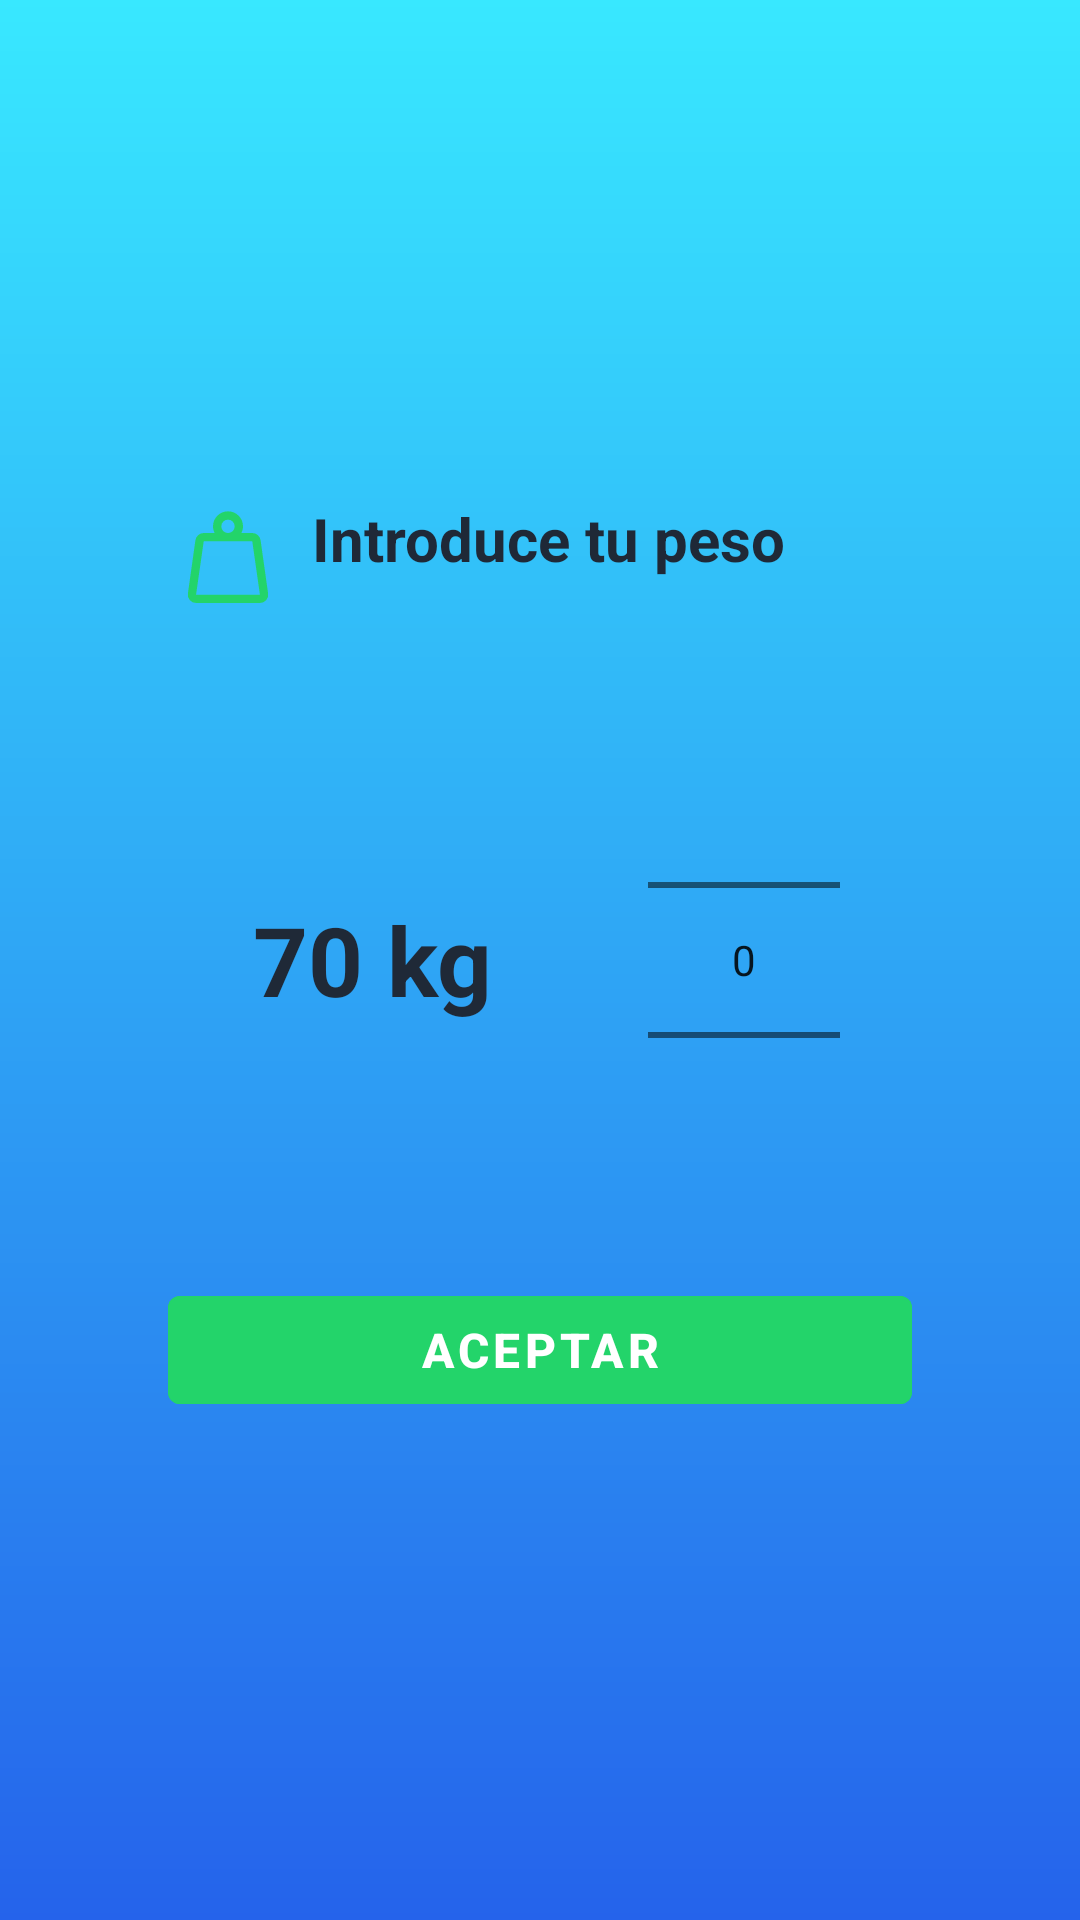

The Android layout XML behind this screen, and the referenced resources:
<!-- AndroidManifest.xml: application theme Theme.MyHealthApp -->
<!-- res/layout/activity_weight_profile.xml -->
<?xml version="1.0" encoding="utf-8"?>
<LinearLayout xmlns:android="http://schemas.android.com/apk/res/android"
    xmlns:app="http://schemas.android.com/apk/res-auto"
    android:id="@+id/main_layout"
    android:layout_width="match_parent"
    android:layout_height="match_parent"
    android:background="@drawable/background_main_gradient"
    android:orientation="vertical"
    android:gravity="center"
    android:padding="32dp">

    <LinearLayout
        android:layout_width="match_parent"
        android:layout_height="wrap_content"
        android:orientation="vertical"
        android:background="@drawable/rounded_white_background"
        android:padding="24dp">

        <LinearLayout
            android:layout_width="wrap_content"
            android:layout_height="wrap_content"
            android:gravity="left"
            android:orientation="horizontal">

            <ImageView
                android:layout_width="wrap_content"
                android:layout_height="wrap_content"
                android:src="@drawable/ic_weight"
                app:tint="@color/green"/>

            <TextView
                android:id="@+id/titleText"
                android:layout_width="wrap_content"
                android:layout_height="wrap_content"
                android:layout_marginStart="8dp"
                android:text="Introduce tu peso"
                android:textColor="@color/black"
                android:textSize="20sp"
                android:textStyle="bold" />

        </LinearLayout>

        <LinearLayout
            android:layout_width="match_parent"
            android:layout_height="wrap_content"
            android:orientation="horizontal"
            android:layout_marginTop="24dp"
            android:gravity="center_vertical|center_horizontal">

            <TextView
                android:id="@+id/selectedWeightText"
                android:layout_width="0dp"
                android:layout_weight="1"
                android:layout_height="wrap_content"
                android:text="70 kg"
                android:textColor="@color/black"
                android:textSize="32sp"
                android:textStyle="bold"
                android:gravity="center" />

            <NumberPicker
                android:id="@+id/weightPicker"
                android:layout_width="wrap_content"
                android:layout_height="wrap_content"
                android:layout_marginStart="24dp"
                android:layout_marginEnd="24dp" />
        </LinearLayout>

        <Button
            android:id="@+id/submitButton"
            android:layout_width="match_parent"
            android:layout_height="wrap_content"
            android:backgroundTint="@color/green"
            android:layout_marginTop="16dp"
            android:enabled="false"
            android:text="Aceptar"
            android:textSize="16sp"
            android:textStyle="bold"
            android:textColor="@color/white" />
    </LinearLayout>
</LinearLayout>
<!-- resources referenced by this layout -->
<resources>
  <color name="black">#1F2937</color>
  <color name="green">#23d46a</color>
  <color name="white">#FFFFFF</color>
  <!-- drawable background_main_gradient (drawable) -->
  <?xml version="1.0" encoding="utf-8"?>
  <shape xmlns:android="http://schemas.android.com/apk/res/android"
      android:shape="rectangle">
      <gradient
          android:startColor="@color/skyBlue"
          android:endColor="@color/blueDark"
          android:angle="270"
          android:gradientRadius="90" /> </shape>
  <!-- drawable ic_weight (drawable) -->
  <vector xmlns:android="http://schemas.android.com/apk/res/android"
      android:width="40dp"
      android:height="40dp"
      android:viewportWidth="960"
      android:viewportHeight="960">
    <path
        android:pathData="M224.67,773.33h510.66l-61,-426.66L285.67,346.67l-61,426.66ZM480,280q22.67,0 38,-15.33 15.33,-15.34 15.33,-38 0,-22.67 -15.33,-38 -15.33,-15.34 -38,-15.34t-38,15.34q-15.33,15.33 -15.33,38 0,22.66 15.33,38Q457.33,280 480,280ZM587,280h87.33q25.41,0 44.04,16.33 18.63,16.34 22.3,41.34L801,764.33q4.33,30 -15.25,52.84Q766.17,840 735.33,840L224.67,840q-30.84,0 -50.42,-22.83 -19.58,-22.84 -15.25,-52.84l60.33,-426.66q3.67,-25 22.3,-41.34Q260.26,280 285.67,280L373,280q-6.33,-12.67 -9.67,-25.54 -3.33,-12.88 -3.33,-27.79 0,-50 35,-85t85,-35q50,0 85,35t35,85q0,15 -3.33,27.83 -3.34,12.83 -9.67,25.5ZM224.67,773.33h510.66,-510.66Z"
        android:fillColor="#e3e3e3"/>
  </vector>
  <style name="Theme.MyHealthApp" parent="Theme.MaterialComponents.Light.NoActionBar">
          <item name="android:forceDarkAllowed" tools:targetApi="q">false</item>
      </style>
  <color name="skyBlue">#38e8ff</color>
  <color name="blueDark">#2563EB</color>
</resources>
